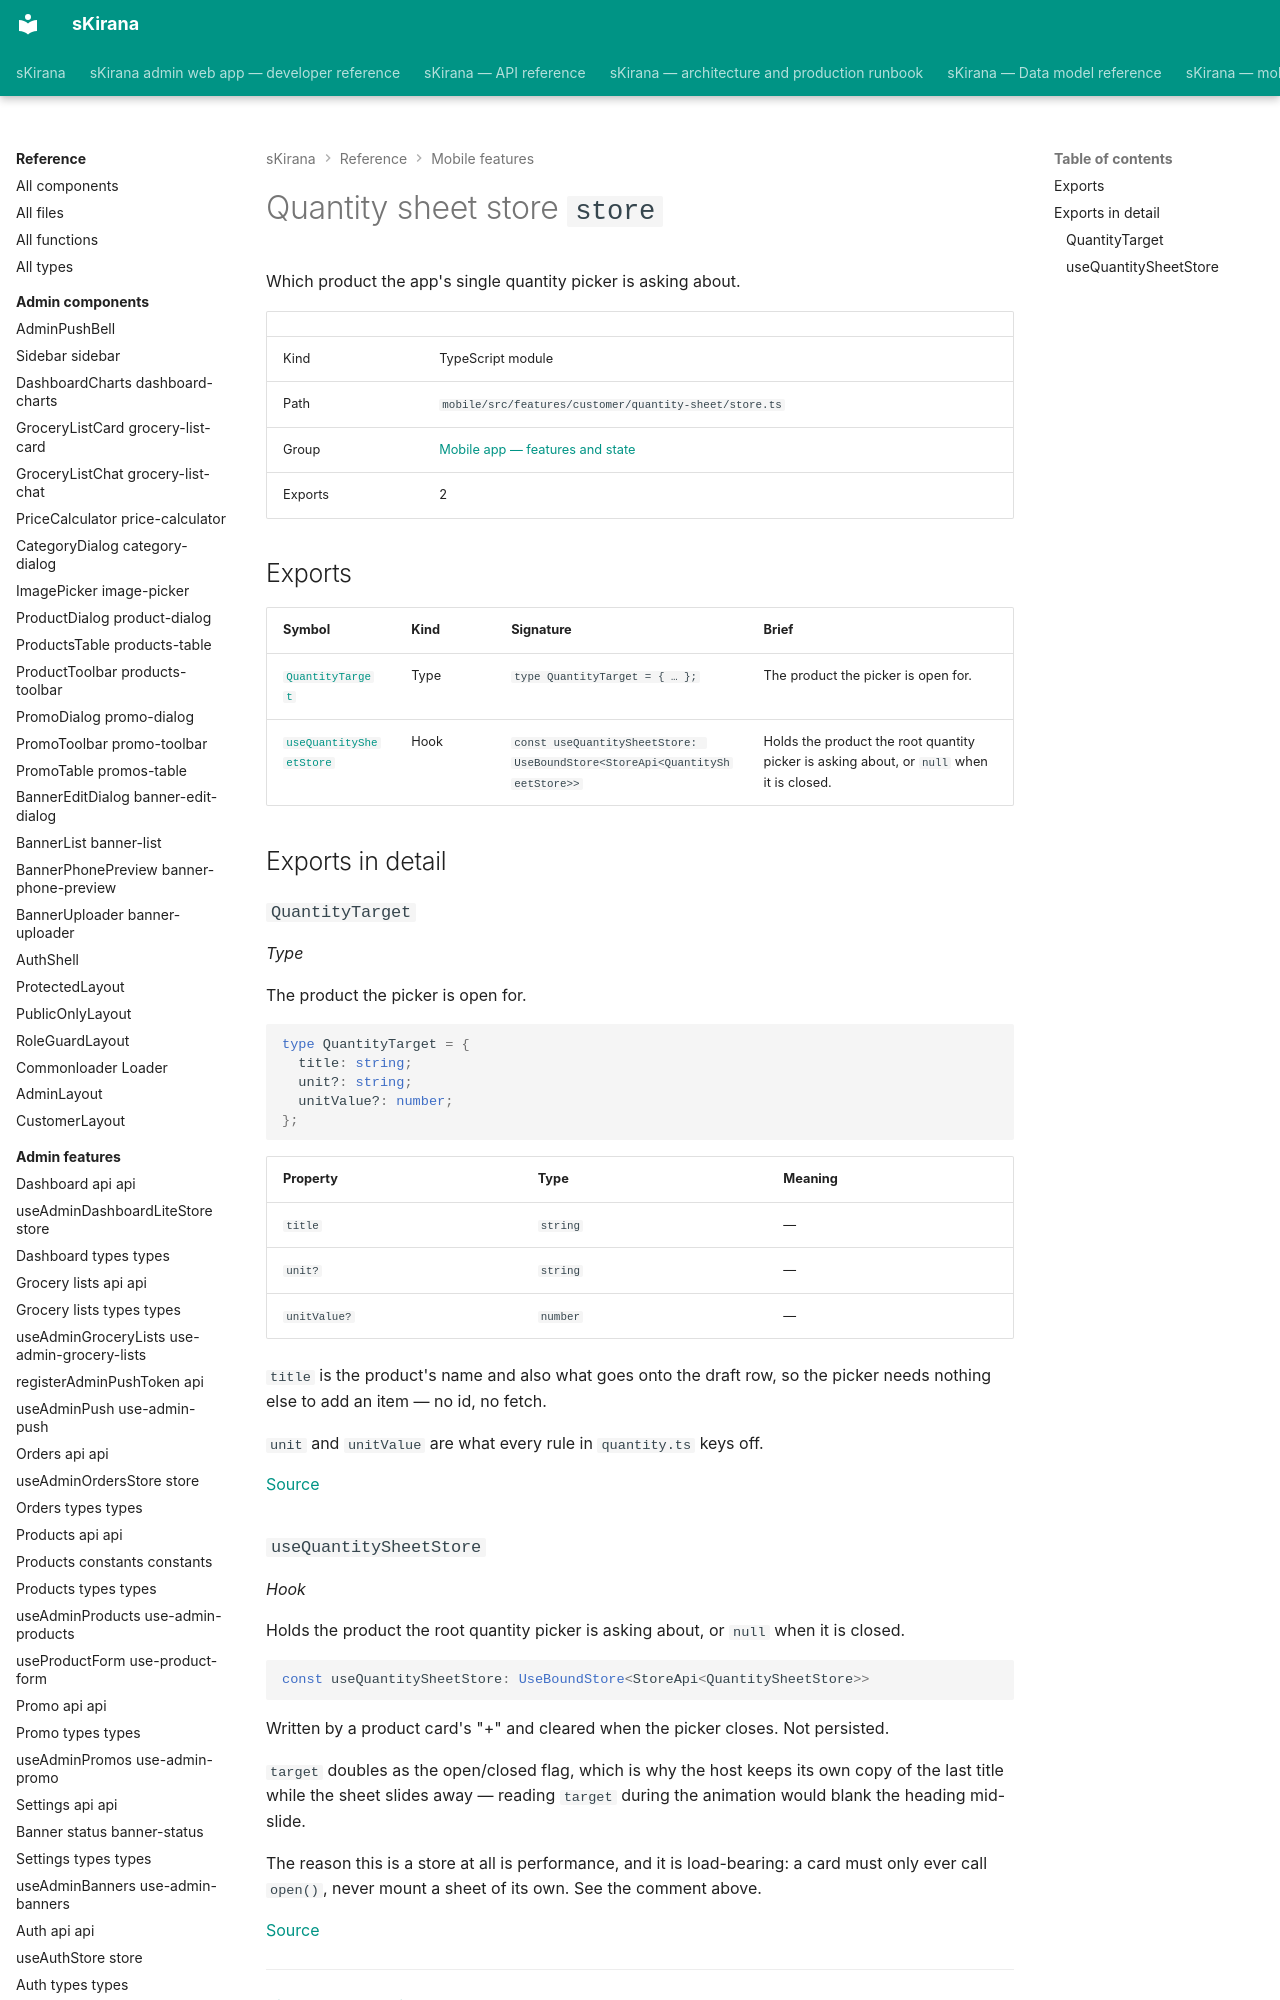

repository: shiv-anshu-gupta/TypeScriptProject · page: reference/mobile-features/features-customer-quantity-sheet-store/index.html · generator: mkdocs

# Quantity sheet store `store`

Which product the app's single quantity picker is asking about.

|  |  |
|---|---|
| Kind | TypeScript module |
| Path | `mobile/src/features/customer/quantity-sheet/store.ts` |
| Group | [Mobile app — features and state](index.md) |
| Exports | 2 |
